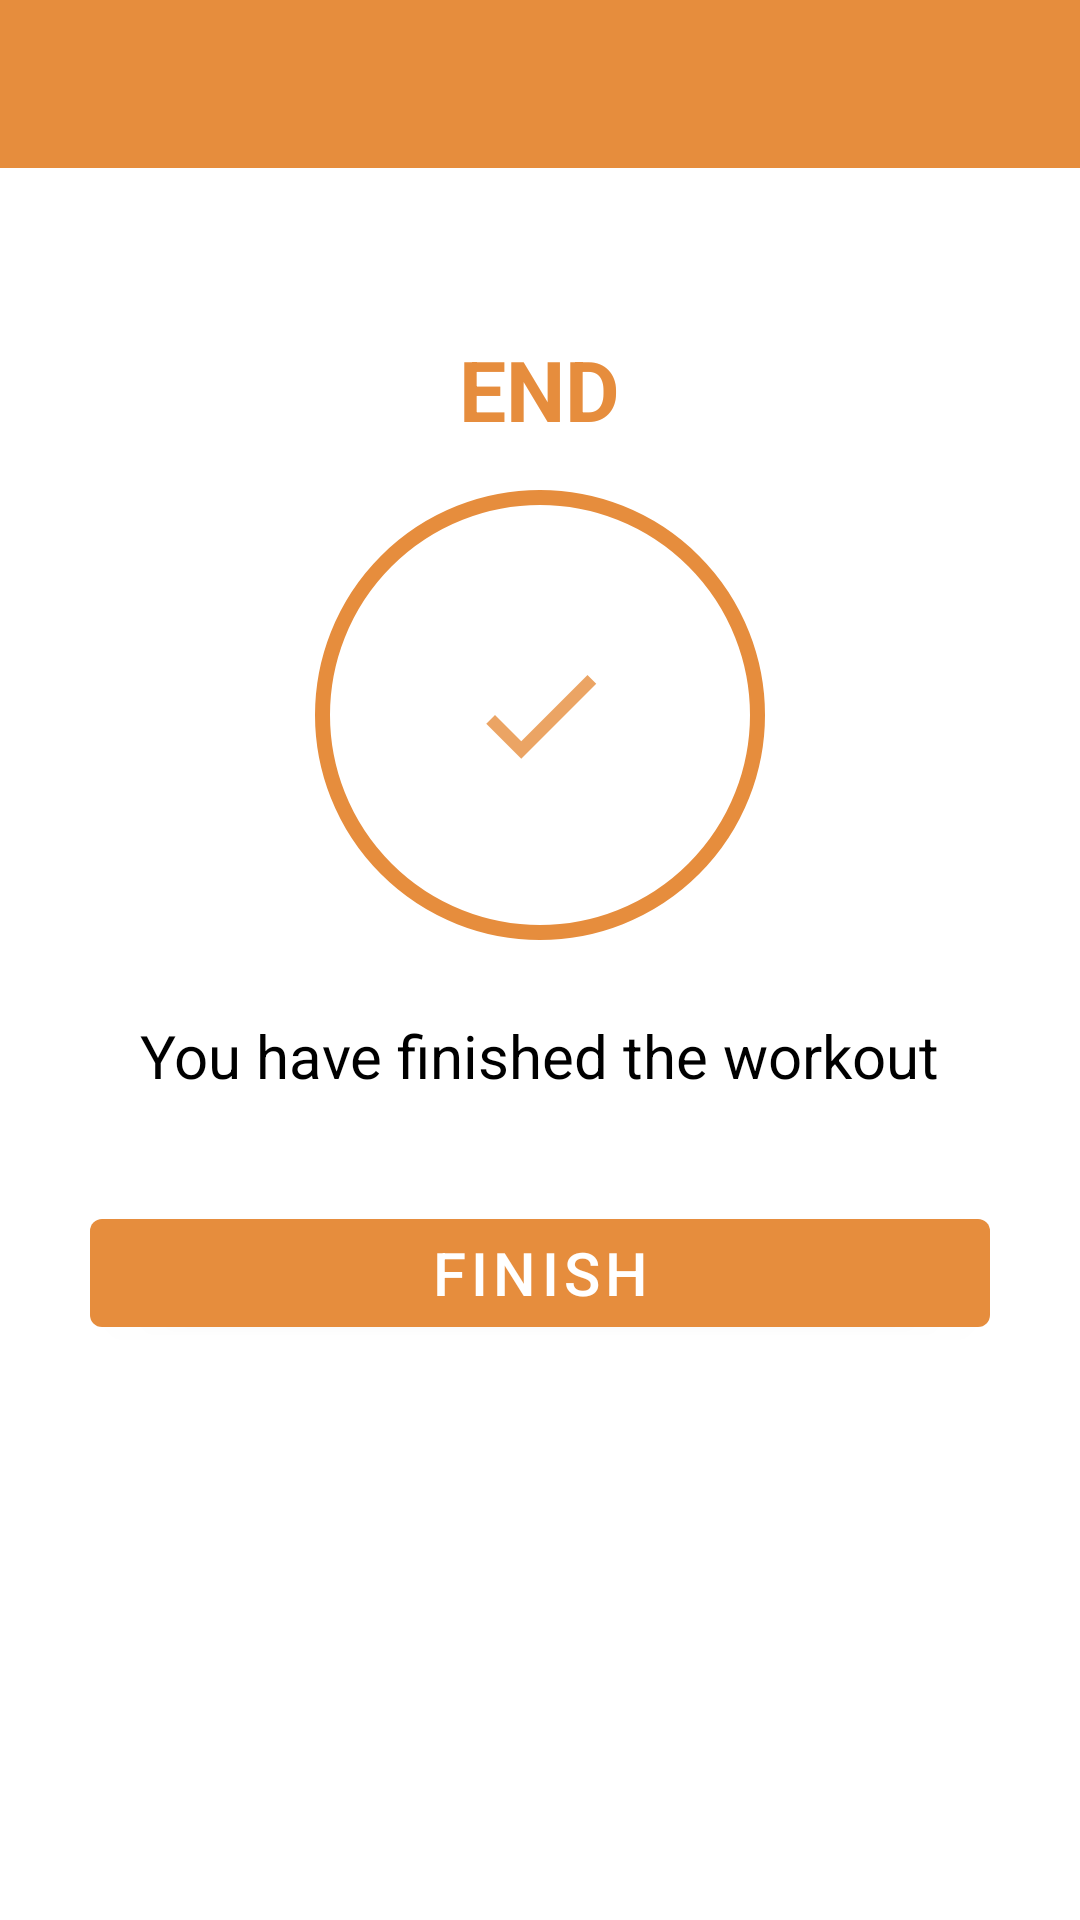

The Android layout XML behind this screen, and the referenced resources:
<!-- AndroidManifest.xml: activity theme NoActionBarTheme -->
<!-- res/layout/activity_finish.xml -->
<?xml version="1.0" encoding="utf-8"?>
<LinearLayout xmlns:android="http://schemas.android.com/apk/res/android"
    xmlns:app="http://schemas.android.com/apk/res-auto"
    xmlns:tools="http://schemas.android.com/tools"
    android:layout_width="match_parent"
    android:layout_height="match_parent"
    android:gravity="center_horizontal"
    android:orientation="vertical"
    tools:context=".FinishActivity">

    <androidx.appcompat.widget.Toolbar
        android:id="@+id/toolbarFinish"
        android:layout_width="match_parent"
        android:layout_height="?attr/actionBarSize"
        android:background="@color/orange"
        android:theme="@style/ToolbarTheme"
        app:titleTextColor="@color/white" />

    <TextView
        android:id="@+id/textView3"
        android:layout_width="wrap_content"
        android:layout_height="wrap_content"
        android:layout_gravity="center"
        android:layout_marginTop="55dp"
        android:gravity="center"
        android:text="END"
        android:textColor="@color/orange"
        android:textSize="28sp"
        android:textStyle="bold" />

    <LinearLayout
        android:layout_width="150dp"
        android:layout_height="150dp"
        android:layout_gravity="center"
        android:layout_marginTop="15dp"
        android:background="@drawable/layout_circular_button"
        android:gravity="center">

        <ImageView
            android:layout_width="50dp"
            android:layout_height="50dp"
            android:contentDescription="Finish Image"
            android:src="@drawable/icon_finish" />

    </LinearLayout>

    <TextView
        android:id="@+id/textView4"
        android:layout_width="wrap_content"
        android:layout_height="wrap_content"
        android:layout_gravity="center"
        android:layout_marginTop="25dp"
        android:text="You have finished the workout"
        android:textColor="@color/black"
        android:textSize="20sp" />

    <Button
        android:id="@+id/buttonFinish"
        android:layout_width="300dp"
        android:layout_height="wrap_content"
        android:layout_marginTop="35dp"
        android:text="Finish"
        android:textSize="20sp" />

</LinearLayout>
<!-- resources referenced by this layout -->
<resources>
  <color name="black">#FF000000</color>
  <color name="orange">#E68D3D</color>
  <color name="white">#FFFFFFFF</color>
  <!-- drawable icon_finish (drawable) -->
  <?xml version="1.0" encoding="utf-8"?>
  
  <vector xmlns:android="http://schemas.android.com/apk/res/android"
      android:width="28dp"
      android:height="28dp"
      android:viewportWidth="24"
      android:viewportHeight="24"
      android:tint="@color/orange"
      android:alpha="0.8">
      <path
          android:fillColor="#FF000000"
          android:pathData="M9,16.2L4.8,12l-1.4,1.4L9,19 21,7l-1.4,-1.4L9,16.2z"/>
  </vector>
  <!-- drawable layout_circular_button (drawable) -->
  <?xml version="1.0" encoding="utf-8"?>
  
  <shape xmlns:android="http://schemas.android.com/apk/res/android"
      android:shape="oval">
      <stroke
          android:width="5dp"
          android:color="@color/orange"/>
      <solid android:color="#FFFFFF"/>
  </shape>
  <style name="ToolbarTheme" parent="Theme.MaterialComponents.Light">
          
          <item name="colorControlNormal">@color/orange</item>
      </style>
  <style name="NoActionBarTheme" parent="Theme.MaterialComponents.Light.NoActionBar">
          <item name="colorPrimary">@color/orange</item>
          <item name="colorPrimaryVariant">@color/yellow</item>
          <item name="colorOnPrimary">@color/white</item>
          
          <item name="android:statusBarColor" tools:targetApi="l">?attr/colorSecondaryVariant</item>
      </style>
  <color name="yellow">#F3EF80</color>
</resources>
